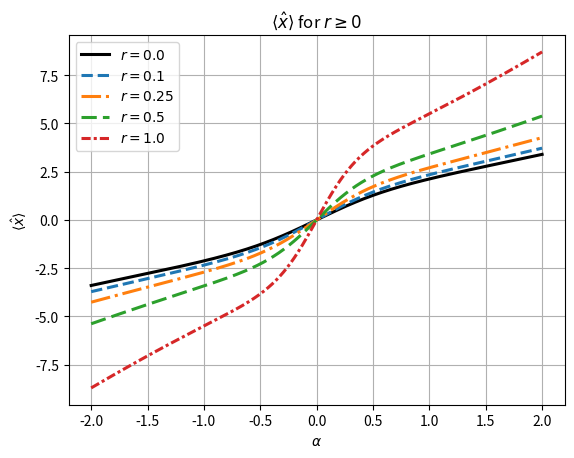
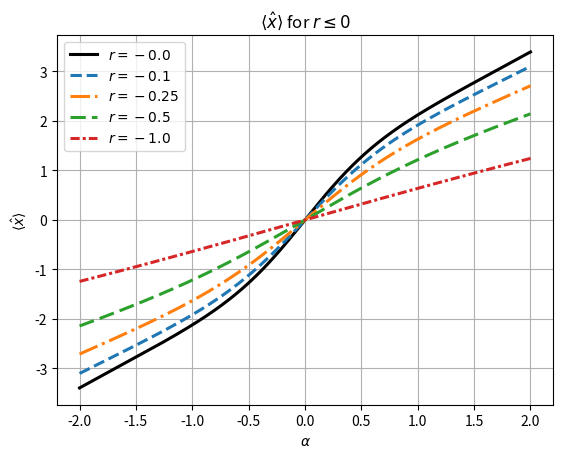

Python code for these plots, in order: (Note: this script raises an exception after producing the figures.)
import numpy as np
import matplotlib.pyplot as plt

def x_hat(alpha, r):
    r"""
    <x_hat>(alpha, r) for photon addition:

        <x> = sqrt(2) * alpha * e^r *
              ( alpha^2 e^{2r} + sinh(r) cosh(r) + 2 cosh^2(r) )
              / ( alpha^2 e^{2r} + sinh^2(r) + 1 )
    """
    er = np.exp(r)
    e2r = np.exp(2 * r)
    sh = np.sinh(r)
    ch = np.cosh(r)

    num_inner = alpha**2 * e2r + sh * ch + 2 * ch**2
    denom = alpha**2 * e2r + sh**2 + 1  # always > 0

    return np.sqrt(2) * alpha * er * num_inner / denom

# Alpha range
alphas = np.linspace(-2, 2, 1000)

# Squeezing values to plot
r_values = [0.0, 0.1, 0.25, 0.5, 1.0]

colors = ['black', 'tab:blue', 'tab:orange', 'tab:green', 'tab:red']
linestyles = [
    '-',         # r = 0.0
    '--',        # r = 0.1
    '-.',        # r = 0.25
    (0, (5, 2)), # r = 0.5
    (0, (3, 1, 1, 1))  # r = 1.0
]
line_width = 2.2

# --------- Plot r >= 0 ---------
fig1, ax1 = plt.subplots()
for r, c, ls in zip(r_values, colors, linestyles):
    y = x_hat(alphas, r)
    ax1.plot(alphas, y, color=c, linestyle=ls, linewidth=line_width,
             label=fr'$r={r}$')
ax1.set_xlabel(r'$\alpha$')
ax1.set_ylabel(r'$\langle \hat{x} \rangle$')
ax1.set_title(r'$\langle \hat{x} \rangle$ for $r \geq 0$')
ax1.grid(True)
ax1.legend()

# --------- Plot r <= 0 ---------
fig2, ax2 = plt.subplots()
for r, c, ls in zip(r_values, colors, linestyles):
    r_neg = -r
    y = x_hat(alphas, r_neg)
    ax2.plot(alphas, y, color=c, linestyle=ls, linewidth=line_width,
             label=fr'$r={r_neg}$')
ax2.set_xlabel(r'$\alpha$')
ax2.set_ylabel(r'$\langle \hat{x} \rangle$')
ax2.set_title(r'$\langle \hat{x} \rangle$ for $r \leq 0$')
ax2.grid(True)
ax2.legend()
fig1.savefig("figures/addition_nonlinearity_rpos.pdf")
fig2.savefig("figures/addition_nonlinearity_rneg.pdf")
plt.show()
